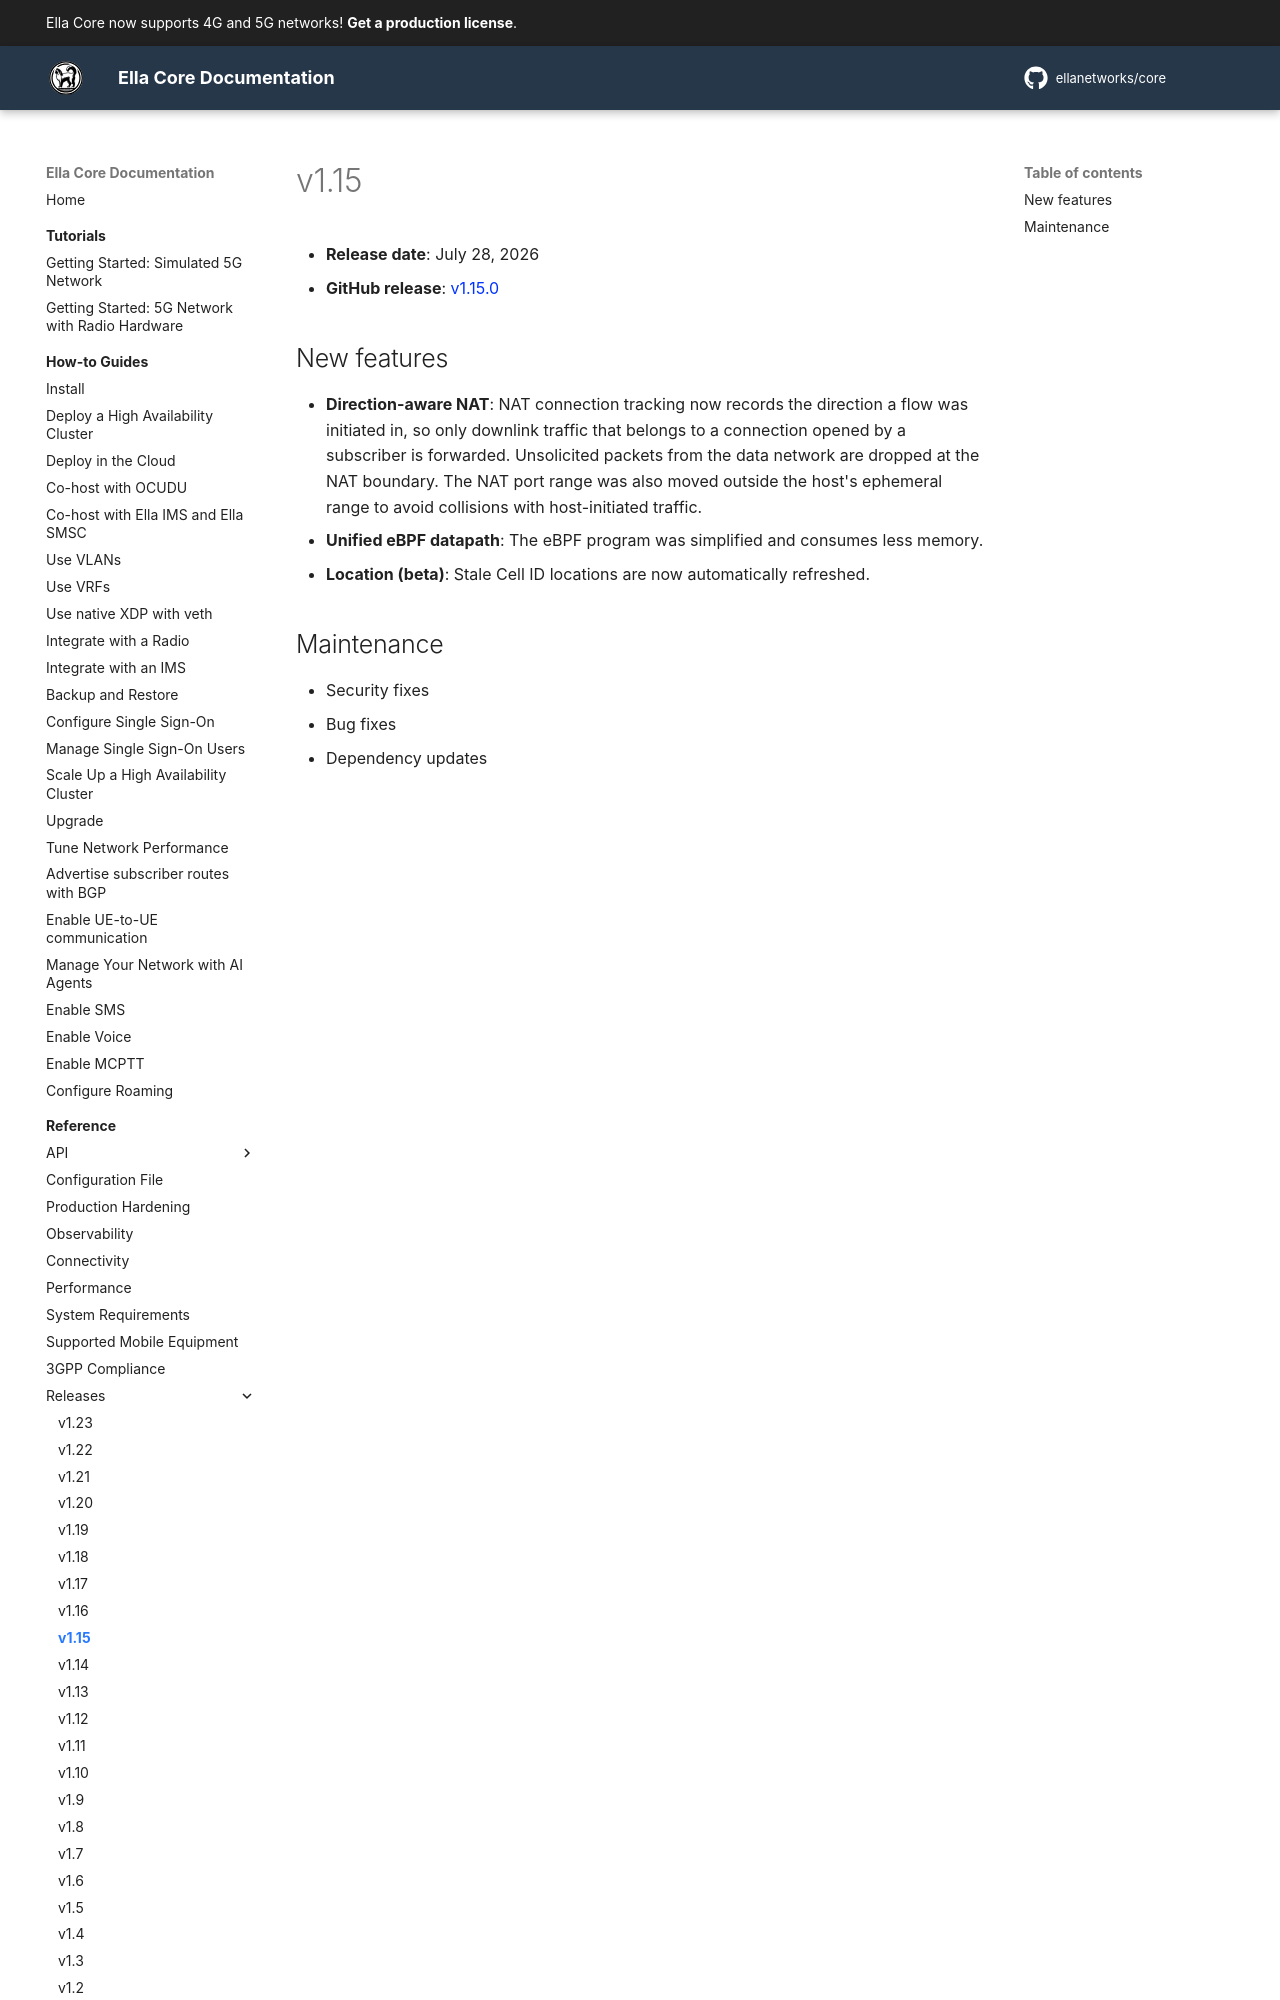

repository: ellanetworks/core · page: reference/releases/v1.15/index.html · generator: mkdocs

---
description: Release notes for Ella Core v1.15.
---

# v1.15

- **Release date**: July 28, 2026
- **GitHub release**: [v1.15.0](https://github.com/ellanetworks/core/releases/tag/v1.15.0)

## New features
